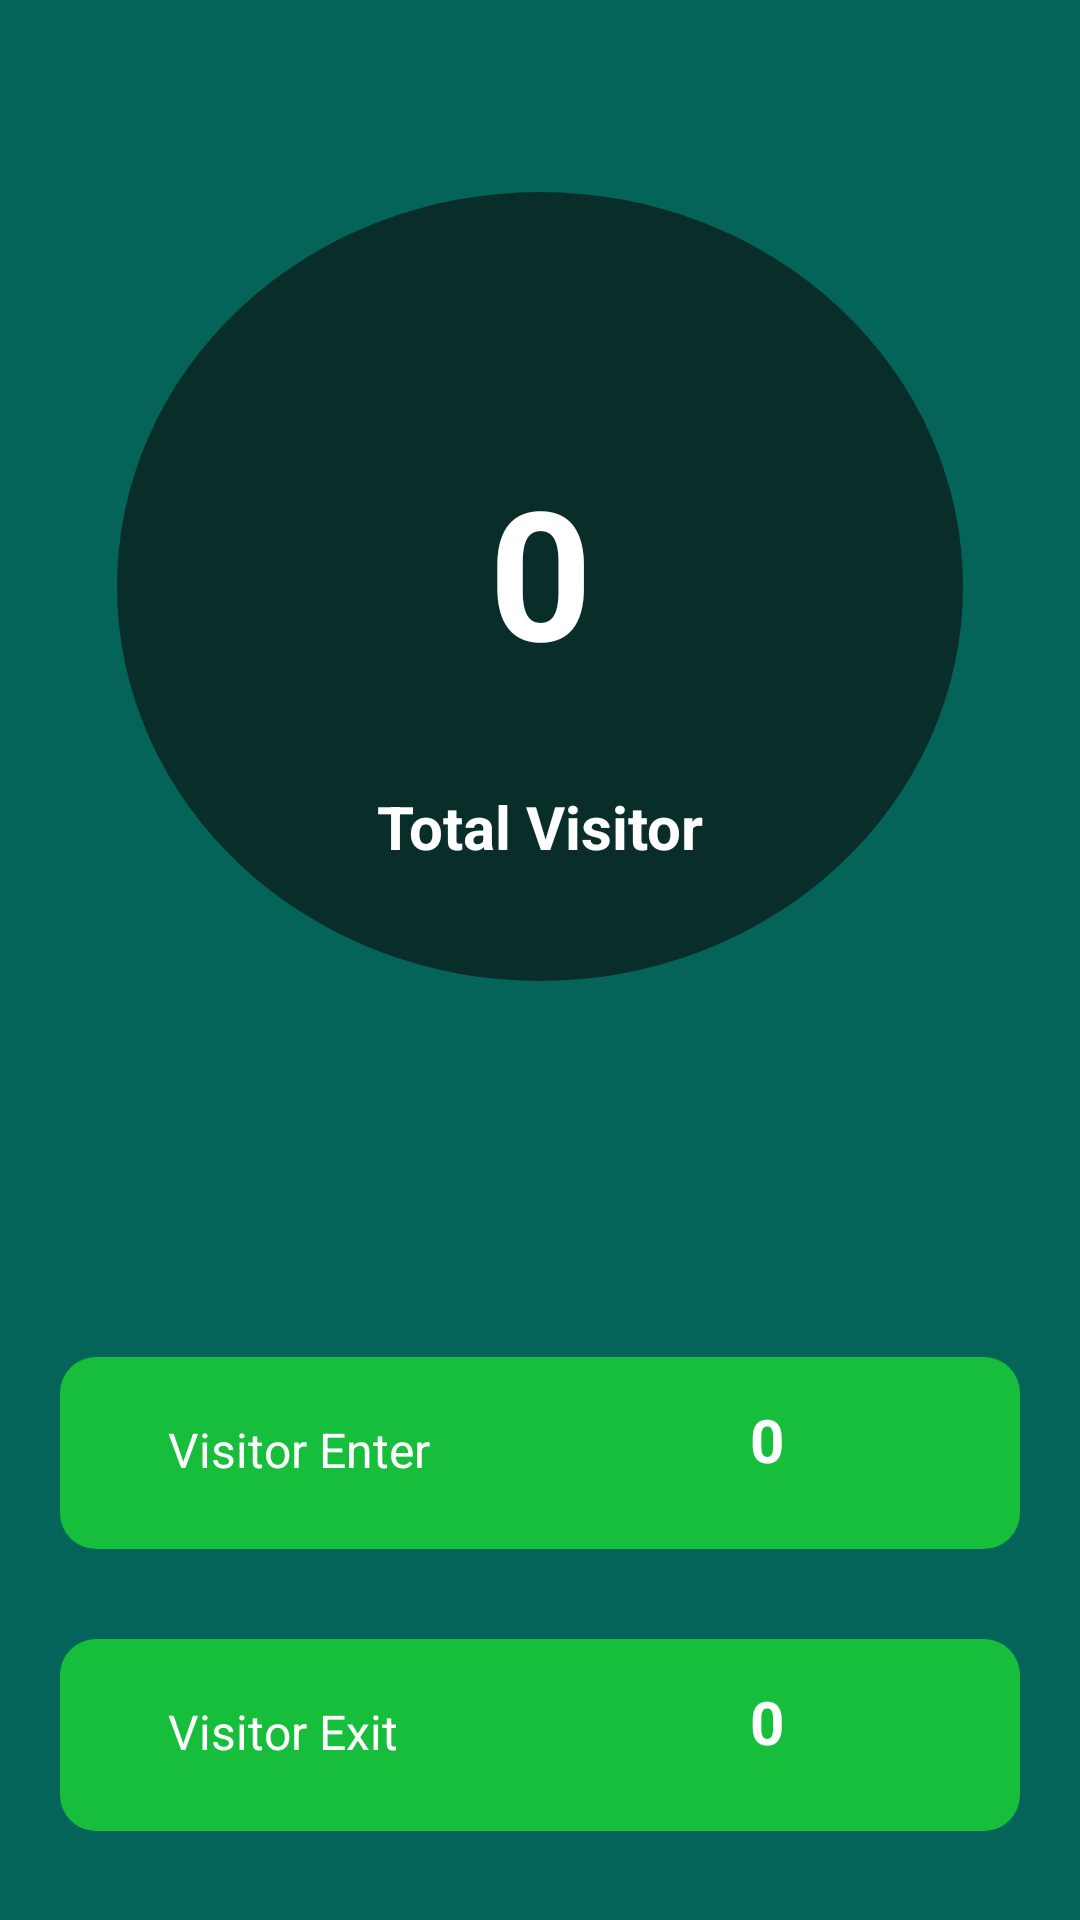

Produce the Android XML layout that renders to this screen, including the resource entries it uses.
<!-- AndroidManifest.xml: application theme Theme.Dashboard -->
<!-- res/layout/activity_main.xml -->
<?xml version="1.0" encoding="utf-8"?>
<androidx.constraintlayout.widget.ConstraintLayout xmlns:android="http://schemas.android.com/apk/res/android"
    xmlns:app="http://schemas.android.com/apk/res-auto"
    xmlns:tools="http://schemas.android.com/tools"
    android:layout_width="match_parent"
    android:layout_height="match_parent"
    android:background="@color/teal_700"
    tools:context=".MainActivity">

    <RelativeLayout
        android:id="@+id/relativeLayout"
        android:layout_width="282dp"
        android:layout_height="263dp"
        android:layout_marginHorizontal="20dp"
        android:background="@drawable/oval_bg"
        app:layout_constraintBottom_toBottomOf="parent"
        app:layout_constraintEnd_toEndOf="parent"
        app:layout_constraintHorizontal_bias="0.496"
        app:layout_constraintStart_toStartOf="parent"
        app:layout_constraintTop_toTopOf="parent"
        app:layout_constraintVertical_bias="0.17">

        <TextView
            android:id="@+id/number_total"
            android:layout_width="match_parent"
            android:layout_height="wrap_content"
            android:layout_alignParentTop="true"
            android:layout_alignParentBottom="true"
            android:layout_marginTop="86dp"
            android:layout_marginBottom="97dp"
            android:gravity="center"
            android:text="@string/def_number_total"
            android:textColor="@color/white"
            android:textSize="60sp"
            android:textStyle="bold" />

        <TextView
            android:id="@+id/visitor"
            android:layout_width="match_parent"
            android:layout_height="wrap_content"
            android:layout_alignParentBottom="true"
            android:layout_marginBottom="38dp"
            android:gravity="center"
            android:text="@string/total_visitor"
            android:textColor="@color/white"
            android:textSize="20sp"
            android:textStyle="bold" />

    </RelativeLayout>

    <RelativeLayout
        android:id="@+id/visitor_enter"
        android:layout_width="match_parent"
        android:layout_height="64dp"
        android:layout_marginHorizontal="20dp"
        android:layout_marginTop="8dp"
        android:layout_marginBottom="8dp"
        android:background="@drawable/round_bg"
        app:layout_constraintBottom_toBottomOf="parent"
        app:layout_constraintEnd_toEndOf="parent"
        app:layout_constraintStart_toStartOf="parent"
        app:layout_constraintTop_toBottomOf="@+id/relativeLayout"
        app:layout_constraintVertical_bias="0.504">

        <TextView
            android:id="@+id/text_visitor_enter"
            android:layout_width="100dp"
            android:layout_height="wrap_content"
            android:layout_alignParentStart="true"
            android:layout_alignParentTop="true"
            android:layout_alignParentBottom="true"
            android:layout_marginStart="36dp"
            android:layout_marginTop="20dp"
            android:layout_marginBottom="12dp"
            android:text="@string/visitor_enter"
            android:textColor="@color/white"
            android:textSize="16sp" />

        <TextView
            android:id="@+id/num_enter"
            android:layout_width="40dp"
            android:layout_height="wrap_content"
            android:layout_alignParentTop="true"
            android:layout_alignParentBottom="true"
            android:layout_marginStart="94dp"
            android:layout_marginTop="14dp"
            android:layout_marginBottom="16dp"
            android:layout_toEndOf="@+id/text_visitor_enter"
            android:text="@string/def_num_enter"
            android:textColor="@color/white"
            android:textSize="20sp"
            android:textStyle="bold" />

    </RelativeLayout>

    <RelativeLayout
        android:id="@+id/visitor_exit"
        android:layout_width="match_parent"
        android:layout_height="64dp"
        android:layout_marginHorizontal="20dp"
        android:background="@drawable/round_bg"
        app:layout_constraintBottom_toBottomOf="parent"
        app:layout_constraintEnd_toEndOf="parent"
        app:layout_constraintStart_toStartOf="parent"
        app:layout_constraintTop_toBottomOf="@+id/visitor_enter">

        <TextView
            android:id="@+id/text_visitor_exit"
            android:layout_width="100dp"
            android:layout_height="wrap_content"
            android:layout_alignParentStart="true"
            android:layout_alignParentTop="true"
            android:layout_alignParentBottom="true"
            android:layout_marginStart="36dp"
            android:layout_marginTop="20dp"
            android:layout_marginBottom="12dp"
            android:text="@string/visitor_exit"
            android:textColor="@color/white"
            android:textSize="16sp" />

        <TextView
            android:id="@+id/num_exit"
            android:layout_width="40dp"
            android:layout_height="wrap_content"
            android:layout_alignParentTop="true"
            android:layout_alignParentBottom="true"
            android:layout_marginStart="94dp"
            android:layout_marginTop="14dp"
            android:layout_marginBottom="16dp"
            android:layout_toEndOf="@+id/text_visitor_exit"
            android:text="@string/def_num_exit"
            android:textColor="@color/white"
            android:textSize="20sp"
            android:textStyle="bold" />

    </RelativeLayout>

</androidx.constraintlayout.widget.ConstraintLayout>
<!-- resources referenced by this layout -->
<resources>
  <color name="teal_700">#056459</color>
  <color name="white">#FFFFFFFF</color>
  <!-- drawable oval_bg (drawable) -->
  <?xml version="1.0" encoding="utf-8"?>
  <shape xmlns:android="http://schemas.android.com/apk/res/android"
      android:shape="oval">
  
      <solid android:color="#092E29" />
      <size
          android:width="100dp"
          android:height="100dp" />
  </shape>
  <!-- drawable round_bg (drawable) -->
  <?xml version="1.0" encoding="utf-8"?>
  <shape xmlns:android="http://schemas.android.com/apk/res/android">
      <solid android:color="#16BE3B" />
      <corners android:radius="12dp">
      </corners>
  </shape>
  <string name="def_num_enter">0</string>
  <string name="def_num_exit">0</string>
  <string name="def_number_total">0</string>
  <string name="total_visitor">Total Visitor</string>
  <string name="visitor_enter">Visitor Enter</string>
  <string name="visitor_exit">Visitor Exit</string>
  <style name="Theme.Dashboard" parent="Theme.MaterialComponents.DayNight.DarkActionBar">
          
          <item name="colorPrimary">@color/purple_500</item>
          <item name="colorPrimaryVariant">@color/purple_700</item>
          <item name="colorOnPrimary">@color/white</item>
          
          <item name="colorSecondary">@color/teal_200</item>
          <item name="colorSecondaryVariant">@color/teal_700</item>
          <item name="colorOnSecondary">@color/black</item>
          
          <item name="android:statusBarColor" tools:targetApi="l">@color/purple_500</item>
          
      </style>
  <color name="purple_500">#023D36</color>
  <color name="purple_700">#FF3700B3</color>
  <color name="teal_200">#FF03DAC5</color>
  <color name="black">#FF000000</color>
</resources>
